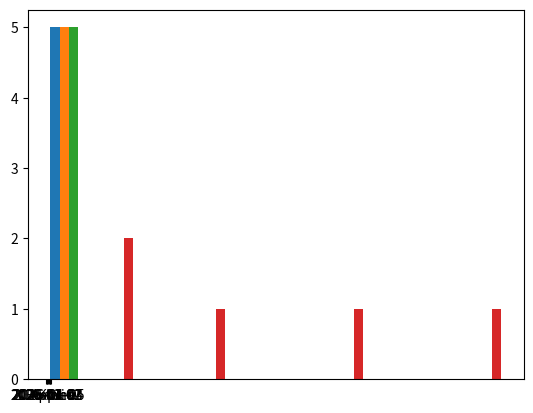

Source code (Python):
import numpy as np
import pandas as pd
import matplotlib.pyplot as plt
data={
    "date":["2026-01-01","2026-01-02","2026-01-03","2026-01-04","2026-01-05"]
   , "product":["Apple","Banana","Apple","Kiwi","Banana"],
   "quantity":[2,5,13,24,4],
   "price":[100,600,400,100,200]}
df=pd.DataFrame(data)
print(df)
plt.hist(df)
plt.show()
print(type(df))
print(df.isnull().sum())
df["Revenue"]=df["quantity"]*df["price"]
total_revenue=np.sum(df["Revenue"])
print("total revenue:",total_revenue)
daily_revenue=df.groupby("date")["Revenue"].sum()
print(daily_revenue)
print(df.describe())
